The GitHub repository emwebaze/dsa2018materials contains a labelled image folder "pdata" with 5 categories: cbb, cbsd, cgm, cmd, healthy. Examples follow, each with its label.

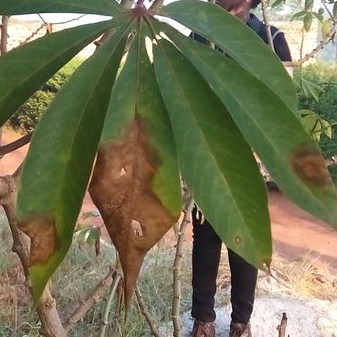
Label: cbb

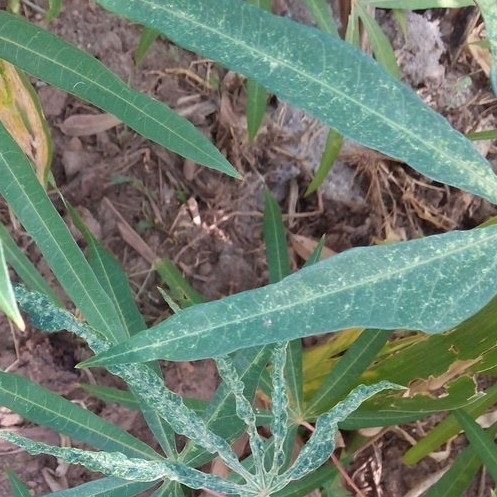
Label: cgm

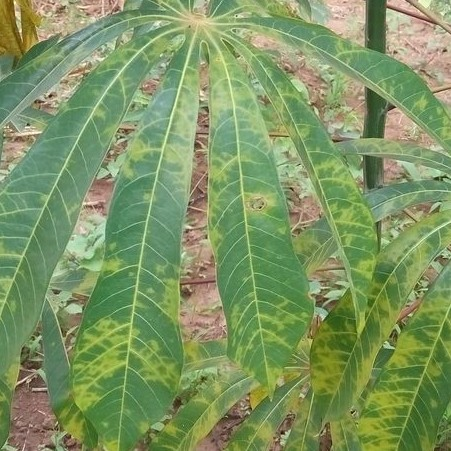
Label: cbsd

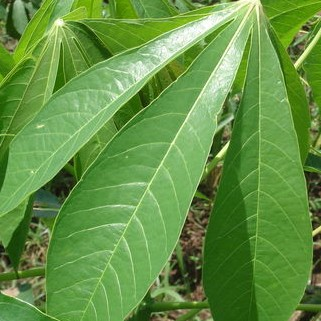
Label: healthy

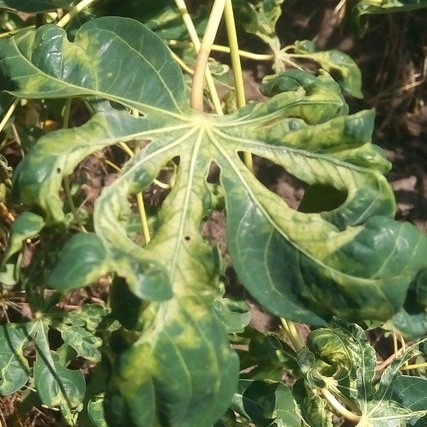
Label: cmd

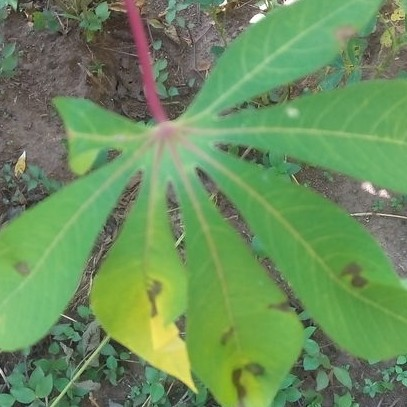
Label: cbb
